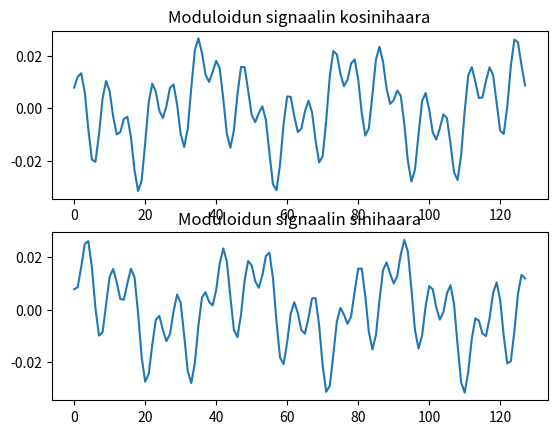

Recreate this plot in Python.
import numpy as np
import matplotlib.pyplot as plt

taajuustaso = np.zeros((128),dtype=complex)
taajuustaso[3] = complex(1,1);  # Tässä on nyt moduloitu yksi alikantoaalto
taajuustaso[10] = complex(1,1)
taajuustaso[20] =complex(-1,-1)
# Moduloi tähän myös alikantoaallot 10 ja 30 QPSK-modulaatiota käyttäen
# Eli tarkoittaa siis sitä, että sinulla on käytettävissäsi 00 => 1+j, 11 => -1-j, 01 => -1+j ja 
# 10 => 1-j vaihtoehdot.



aikataso = np.fft.ifft(taajuustaso[:]);


plt.figure(1)
plt.subplot(2,1,1)
plt.plot(aikataso.real)
plt.title('Moduloidun signaalin kosinihaara')
plt.subplot(2,1,2)
plt.plot(aikataso.imag)
plt.title('Moduloidun signaalin sinihaara')
plt.show()

print(np.fft.fft(aikataso))